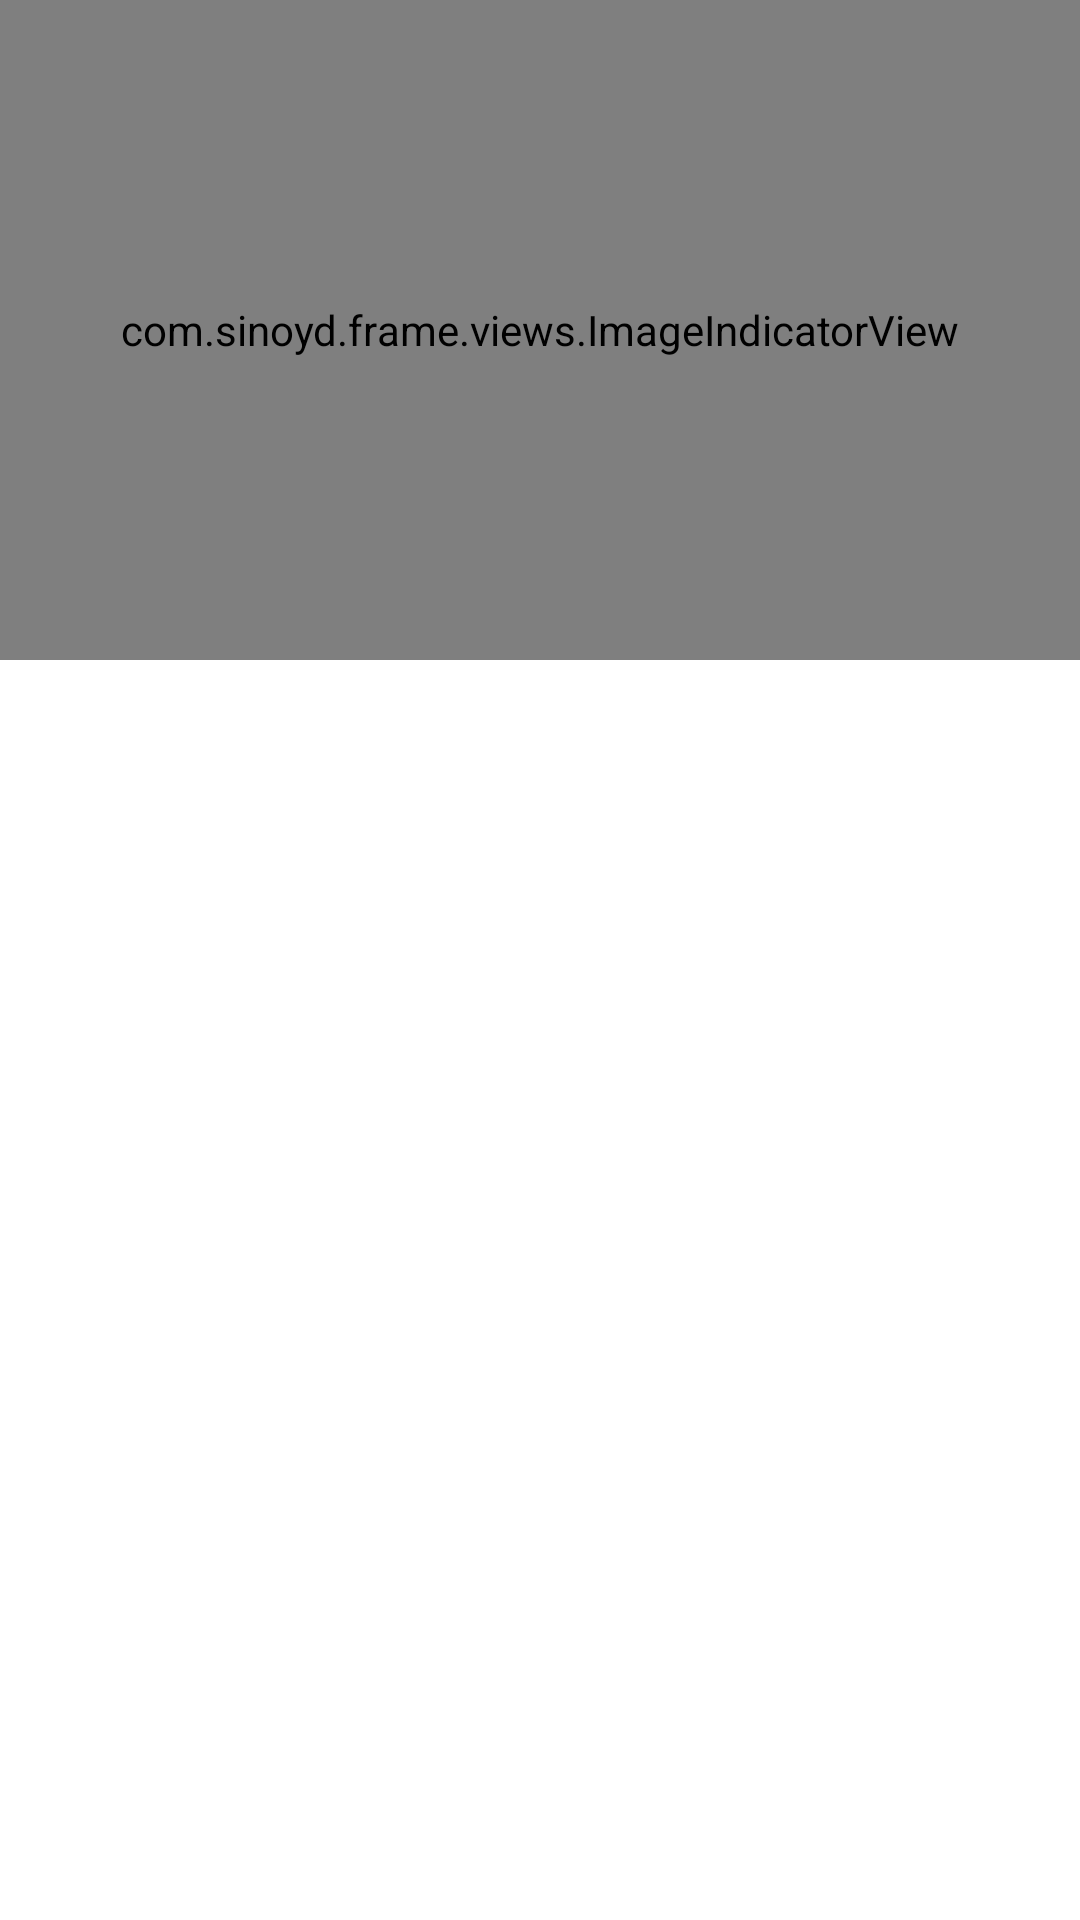

Layout XML and referenced resources for this Android screen:
<!-- AndroidManifest.xml: application theme AppTheme -->
<!-- res/layout/sc_imageindicator_activity.xml -->
<?xml version="1.0" encoding="utf-8"?>

<LinearLayout xmlns:android="http://schemas.android.com/apk/res/android"
    android:orientation="vertical" android:layout_width="match_parent"
    android:layout_height="match_parent">
    <LinearLayout
        android:layout_width="match_parent"
        android:layout_height="wrap_content"
        android:orientation="vertical">

        <com.sinoyd.frame.views.ImageIndicatorView
            android:id="@+id/indicate_view"
            android:layout_width="match_parent"
            android:layout_height="220dp" />

        
        <LinearLayout
            android:layout_width="match_parent"
            android:layout_height="40dp"
            android:orientation="horizontal"
            android:gravity="center_vertical"
            android:background="@color/white">
            <TextView
                android:id="@+id/indicate_tv"
                android:layout_width="wrap_content"
                android:layout_height="wrap_content"
                android:layout_marginLeft="10dp"
                android:textSize="14sp" />
        </LinearLayout>

    </LinearLayout>
</LinearLayout>
<!-- resources referenced by this layout -->
<resources>
  <color name="white">#FFFFFF</color>
  <style name="AppTheme" parent="Theme.AppCompat.Light.DarkActionBar">
          <item name="android:windowNoTitle">true</item>
          <item name="android:windowContentOverlay">@null</item>
          <item name="android:windowBackground">@color/transparent</item>
          <item name="android:colorBackgroundCacheHint">@null</item>
          <item name="android:windowIsTranslucent">true</item>
          <item name="android:windowAnimationStyle">@style/CustomAnimActivity</item>
      </style>
  <color name="transparent">#00000000</color>
  <style name="CustomAnimActivity" parent="@android:style/Animation.Translucent">
          <item name="android:windowEnterAnimation">@anim/frm_activity_enter</item>
          <item name="android:windowExitAnimation">@anim/frm_activity_exit</item>
      </style>
</resources>
